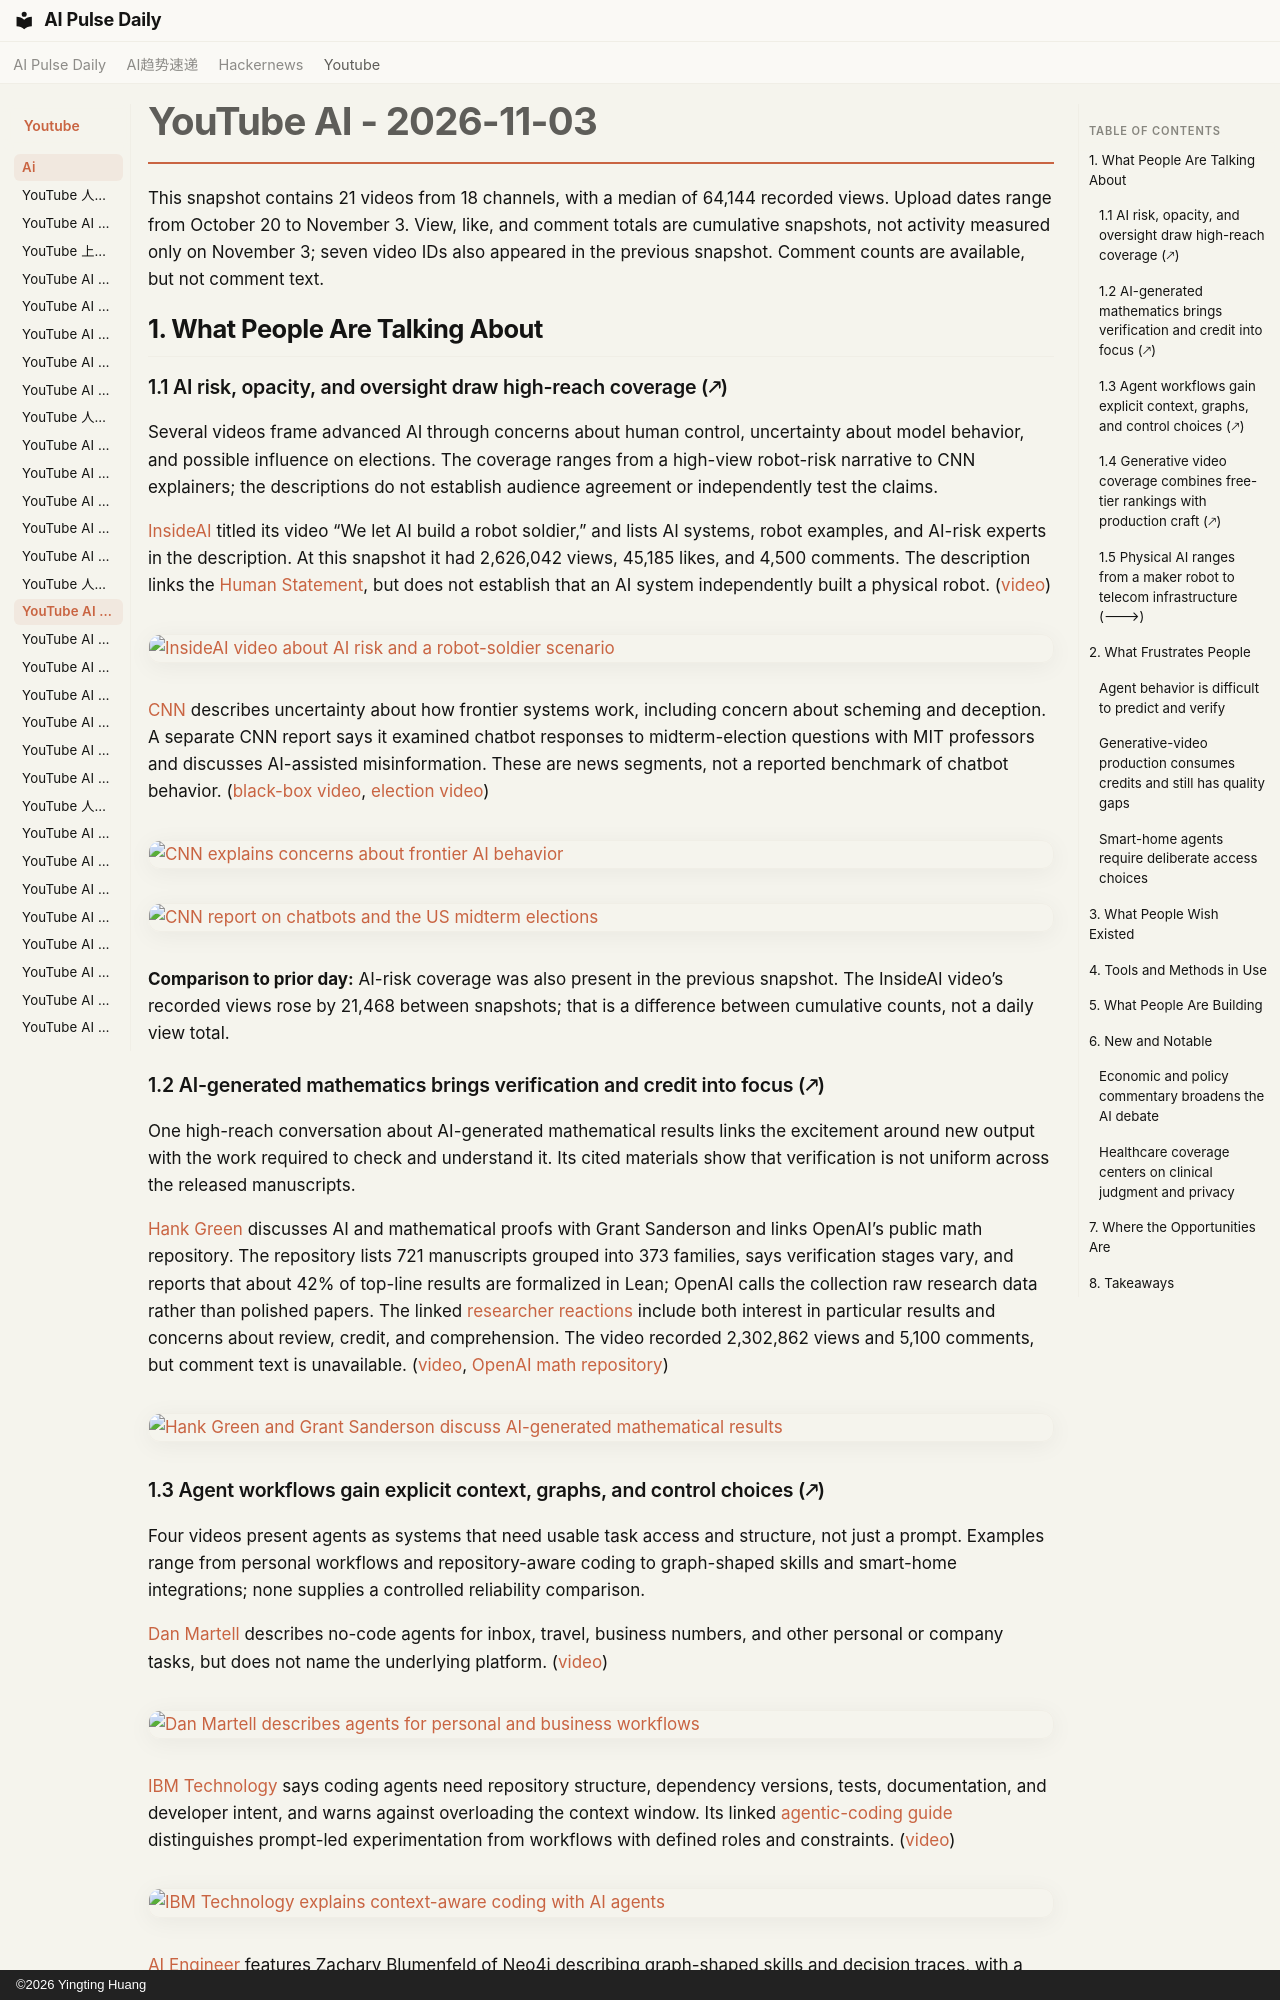

repository: vibewatch/vibewatch.github.io · page: youtube/ai/2026-11-03/index.html · generator: mkdocs · copyright: ©2026 Yingting Huang

# YouTube AI - 2026-11-03

This snapshot contains 21 videos from 18 channels, with a median of 64,144 recorded views. Upload dates range from October 20 to November 3. View, like, and comment totals are cumulative snapshots, not activity measured only on November 3; seven video IDs also appeared in the previous snapshot. Comment counts are available, but not comment text.

## 1. What People Are Talking About

### 1.1 AI risk, opacity, and oversight draw high-reach coverage (🡕)

Several videos frame advanced AI through concerns about human control, uncertainty about model behavior, and possible influence on elections. The coverage ranges from a high-view robot-risk narrative to CNN explainers; the descriptions do not establish audience agreement or independently test the claims.

[InsideAI](https://www.youtube.com/channel/UC0_M9eztZvetcyLAb5f-o5w) titled its video “We let AI build a robot soldier,” and lists AI systems, robot examples, and AI-risk experts in the description. At this snapshot it had 2,626,042 views, 45,185 likes, and 4,500 comments. The description links the [Human Statement](https://humanstatement.org/), but does not establish that an AI system independently built a physical robot. ([video](https://www.youtube.com/watch?v=QRVz697rEx0))

[![InsideAI video about AI risk and a robot-soldier scenario](https://i.ytimg.com/vi/QRVz697rEx0/maxresdefault.jpg)](https://www.youtube.com/watch?v=QRVz697rEx0)

[CNN](https://www.youtube.com/channel/UCupvZG-5ko_eiXAupbDfxWw) describes uncertainty about how frontier systems work, including concern about scheming and deception. A separate CNN report says it examined chatbot responses to midterm-election questions with MIT professors and discusses AI-assisted misinformation. These are news segments, not a reported benchmark of chatbot behavior. ([black-box video](https://www.youtube.com/watch?v=OnXVUXktKxQ), [election video](https://www.youtube.com/watch?v=VjKREc7YWxo))

[![CNN explains concerns about frontier AI behavior](https://i.ytimg.com/vi/OnXVUXktKxQ/maxresdefault.jpg)](https://www.youtube.com/watch?v=OnXVUXktKxQ)

[![CNN report on chatbots and the US midterm elections](https://i.ytimg.com/vi/VjKREc7YWxo/maxresdefault.jpg)](https://www.youtube.com/watch?v=VjKREc7YWxo)

**Comparison to prior day:** AI-risk coverage was also present in the previous snapshot. The InsideAI video’s recorded views rose by 21,468 between snapshots; that is a difference between cumulative counts, not a daily view total.

### 1.2 AI-generated mathematics brings verification and credit into focus (🡕)

One high-reach conversation about AI-generated mathematical results links the excitement around new output with the work required to check and understand it. Its cited materials show that verification is not uniform across the released manuscripts.

[Hank Green](https://www.youtube.com/channel/UCOT2iLov0V7Re7ku_3UBtcQ) discusses AI and mathematical proofs with Grant Sanderson and links OpenAI’s public math repository. The repository lists 721 manuscripts grouped into 373 families, says verification stages vary, and reports that about 42% of top-line results are formalized in Lean; OpenAI calls the collection raw research data rather than polished papers. The linked [researcher reactions](https://the-decoder.com/how-much-beauty-have-we-lost-mathematicians-react-with-shock-and-disgust-as-openai-bulldozes-their-field/) include both interest in particular results and concerns about review, credit, and comprehension. The video recorded 2,302,862 views and 5,100 comments, but comment text is unavailable. ([video](https://www.youtube.com/watch?v=LvvG21CpaS4), [OpenAI math repository](https://github.com/openai/math))

[![Hank Green and Grant Sanderson discuss AI-generated mathematical results](https://i.ytimg.com/vi/LvvG21CpaS4/maxresdefault.jpg)](https://www.youtube.com/watch?v=LvvG21CpaS4)
